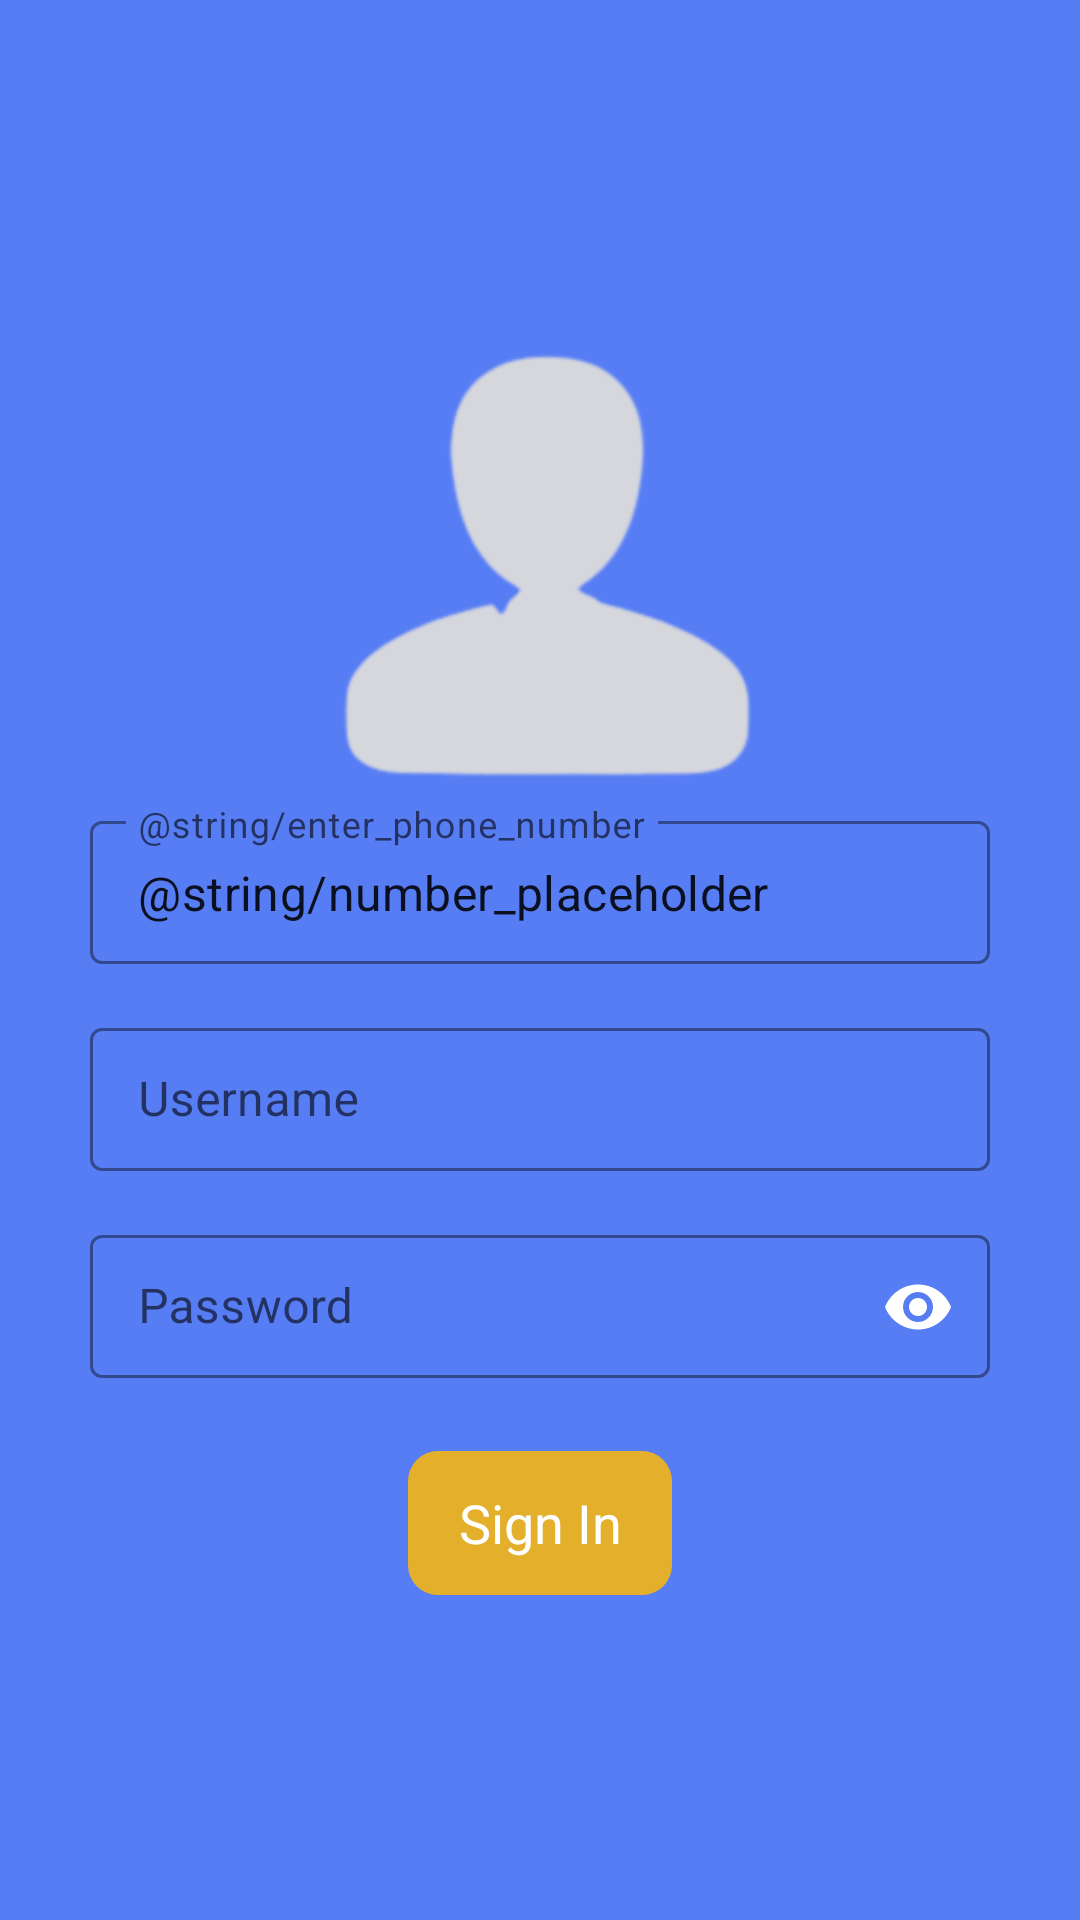

Reconstruct the res/layout file that produces this screen, plus the resources it refers to.
<!-- AndroidManifest.xml: application theme Theme.TaskGrocery -->
<!-- res/layout/activity_user_sign_in.xml -->
<?xml version="1.0" encoding="utf-8"?>
<layout xmlns:android="http://schemas.android.com/apk/res/android"
    xmlns:app="http://schemas.android.com/apk/res-auto"
    xmlns:tools="http://schemas.android.com/tools">

    <data>

    </data>

    <androidx.constraintlayout.widget.ConstraintLayout
        android:layout_width="match_parent"
        android:layout_height="match_parent"
        android:background="@color/light_blue"
        android:padding="16dp">

        <androidx.constraintlayout.widget.ConstraintLayout
            android:layout_width="match_parent"
            android:layout_height="wrap_content"
            app:layout_constraintBottom_toBottomOf="parent"
            app:layout_constraintTop_toTopOf="parent">

            <androidx.constraintlayout.widget.ConstraintLayout
                android:id="@+id/constraintLayout5"
                android:layout_width="match_parent"
                android:layout_height="wrap_content"
                app:layout_constraintTop_toTopOf="parent"
                tools:layout_editor_absoluteX="-129dp">

                <ImageView
                    android:layout_width="160dp"
                    android:layout_height="160dp"
                    android:contentDescription="@string/image_description"
                    android:scaleType="centerCrop"
                    android:src="@drawable/user_avatar"
                    app:layout_constraintBottom_toBottomOf="parent"
                    app:layout_constraintEnd_toEndOf="parent"
                    app:layout_constraintStart_toStartOf="parent"
                    app:layout_constraintTop_toTopOf="parent"
                    app:tint="@color/light_grey" />

            </androidx.constraintlayout.widget.ConstraintLayout>

            <androidx.constraintlayout.widget.ConstraintLayout
                android:id="@+id/constraintLayout"
                android:layout_width="match_parent"
                android:layout_height="match_parent"
                app:layout_constraintTop_toBottomOf="@+id/constraintLayout5">

                <com.google.android.material.textfield.TextInputLayout
                    android:id="@+id/textInputLayout3"
                    style="@style/Widget.MaterialComponents.TextInputLayout.OutlinedBox.Dense"
                    android:layout_width="300dp"
                    android:layout_height="wrap_content"
                    android:hint="@string/enter_phone_number"
                    app:boxStrokeColor="@color/white"
                    app:boxStrokeWidthFocused="2dp"
                    app:endIconMode="clear_text"
                    app:endIconTint="@color/white"
                    app:hintTextColor="@color/white"
                    app:layout_constraintEnd_toEndOf="parent"
                    app:layout_constraintStart_toStartOf="parent"
                    app:layout_constraintTop_toTopOf="parent">

                    <com.google.android.material.textfield.TextInputEditText
                        android:id="@+id/editTextUserPhoneNo"
                        android:layout_width="match_parent"
                        android:layout_height="wrap_content"
                        android:text="@string/number_placeholder"
                        android:inputType="number" />


                </com.google.android.material.textfield.TextInputLayout>

                <com.google.android.material.textfield.TextInputLayout
                    android:id="@+id/textInputLayout4"
                    style="@style/Widget.MaterialComponents.TextInputLayout.OutlinedBox.Dense"
                    android:layout_width="300dp"
                    android:layout_height="wrap_content"
                    android:layout_marginTop="16dp"
                    android:hint="@string/enter_username"
                    app:boxStrokeColor="@color/white"
                    app:boxStrokeWidthFocused="2dp"
                    app:endIconMode="clear_text"
                    app:endIconTint="@color/white"
                    app:hintTextColor="@color/white"
                    app:layout_constraintEnd_toEndOf="@+id/textInputLayout3"
                    app:layout_constraintStart_toStartOf="@+id/textInputLayout3"
                    app:layout_constraintTop_toBottomOf="@+id/textInputLayout3">

                    <com.google.android.material.textfield.TextInputEditText
                        android:id="@+id/editTextUserName"
                        android:layout_width="match_parent"
                        android:layout_height="wrap_content"
                        android:layout_gravity="end"
                        android:inputType="textPersonName" />

                </com.google.android.material.textfield.TextInputLayout>

                <com.google.android.material.textfield.TextInputLayout
                    android:id="@+id/textInputLayout5"
                    style="@style/Widget.MaterialComponents.TextInputLayout.OutlinedBox.Dense"
                    android:layout_width="300dp"
                    android:layout_height="wrap_content"
                    android:layout_marginTop="16dp"
                    android:hint="@string/enter_password"
                    app:boxStrokeColor="@color/white"
                    app:boxStrokeWidthFocused="2dp"
                    app:endIconMode="password_toggle"
                    app:endIconTint="@color/white"
                    app:hintTextColor="@color/white"
                    app:layout_constraintEnd_toEndOf="parent"
                    app:layout_constraintStart_toStartOf="parent"
                    app:layout_constraintTop_toBottomOf="@+id/textInputLayout4">

                    <com.google.android.material.textfield.TextInputEditText
                        android:id="@+id/editTextUsePassword"
                        android:layout_width="match_parent"
                        android:layout_height="wrap_content"
                        android:inputType="textPassword" />

                </com.google.android.material.textfield.TextInputLayout>

                <androidx.appcompat.widget.AppCompatButton
                    android:id="@+id/btnSignIn"
                    style="@style/TextAppearance.AppCompat.Medium"
                    android:layout_width="wrap_content"
                    android:layout_height="wrap_content"
                    android:layout_marginTop="24dp"
                    android:background="@drawable/button_background_rounded_corners"
                    android:backgroundTint="@color/yellow"
                    android:text="@string/sign_in"
                    android:textAllCaps="false"
                    android:textColor="@color/white"
                    app:layout_constraintEnd_toEndOf="@+id/textInputLayout5"
                    app:layout_constraintStart_toStartOf="@+id/textInputLayout5"
                    app:layout_constraintTop_toBottomOf="@+id/textInputLayout5" />

            </androidx.constraintlayout.widget.ConstraintLayout>

        </androidx.constraintlayout.widget.ConstraintLayout>
    </androidx.constraintlayout.widget.ConstraintLayout>
</layout>
<!-- resources referenced by this layout -->
<resources>
  <color name="light_blue">#577DF4</color>
  <color name="light_grey">#D5D7DD</color>
  <color name="white">#FFFFFFFF</color>
  <color name="yellow">#E4B02B</color>
  <!-- drawable button_background_rounded_corners (drawable) -->
  <?xml version="1.0" encoding="utf-8"?>
  <shape xmlns:android="http://schemas.android.com/apk/res/android"
      android:padding="10dp"
      android:shape="rectangle">
      <corners android:radius="10dp" />
  </shape>
  <!-- drawable user_avatar: png bitmap (drawable, 17829 bytes) -->
  <string name="enter_password">Password</string>
  <string name="enter_username">Username</string>
  <string name="image_description">Image Description</string>
  <string name="sign_in">Sign In</string>
  <style name="Theme.TaskGrocery" parent="Theme.MaterialComponents.DayNight.NoActionBar">
          
          <item name="colorPrimary">@color/white</item>
          <item name="colorPrimaryVariant">@color/heavy_blue</item>
          <item name="colorOnPrimary">@color/white</item>
          
          <item name="colorSecondary">@color/teal_200</item>
          <item name="colorSecondaryVariant">@color/teal_700</item>
          <item name="colorOnSecondary">@color/black</item>
          
          <item name="android:statusBarColor" tools:targetApi="l">?attr/colorPrimaryVariant</item>
          
  
      </style>
  <color name="heavy_blue">#2080CA</color>
  <color name="teal_200">#FF03DAC5</color>
  <color name="teal_700">#FF018786</color>
  <color name="black">#FF000000</color>
</resources>
